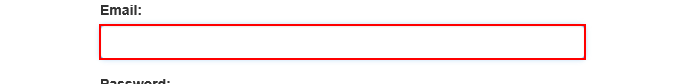
Task: Robotic Enterprise Framework configured to take input from an Excel Workbook.
Workflow: LogInACME

Step 1: type [in_Email] into the text box 'email'

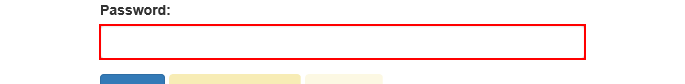
Step 2: type [in_Password] into the text box 'password'

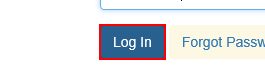
Step 3: click on the button
